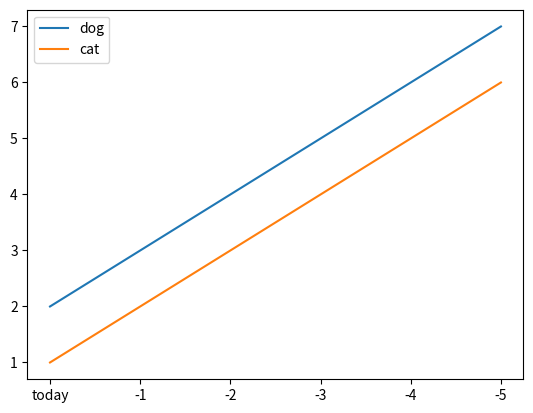

Write the Python code that produced this figure.
# encoding: utf-8
# author: LISICHENG
# software: PyCharm
# file: aa.py
# time: 2019/12/23 15:54


# python 画柱状图折线图
# -*- coding: utf-8 -*-
# import matplotlib.pyplot as plt
# import numpy as np
# import matplotlib.ticker as mtick
# from matplotlib.font_manager import FontProperties
# font = FontProperties(fname=r"c:\windows\fonts\simsun.ttc", size=14)
# a=[1228.3,3.38,63.8,0.07,0.16,6.74,1896.18]  #数据
# b=[0.12,-12.44,1.82,16.67,6.67,-6.52,4.04]
# l=[i for i in range(7)]
#
# plt.rcParams['font.sans-serif']=['SimHei'] #用来正常显示中文标签
#
# fmt='%.2f%%'
# yticks = mtick.FormatStrFormatter(fmt)  #设置百分比形式的坐标轴
# lx=[u'粮食',u'棉花',u'油料',u'麻类',u'糖料',u'烤烟',u'蔬菜']
#
# fig = plt.figure()
# ax1 = fig.add_subplot(111)
# ax1.plot(l, b,'or-',label=u'增长率');
# ax1.yaxis.set_major_formatter(yticks)
# for i,(_x,_y) in enumerate(zip(l,b)):
#     plt.text(_x,_y,b[i],color='black',fontsize=10,)  #将数值显示在图形上
# ax1.legend(loc=1)
# ax1.set_ylim([-20, 30]);
#
# ax1.set_ylabel('增长率');
# plt.legend(prop={'family':'SimHei','size':8})  #设置中文
# ax2 = ax1.twinx() # this is the important function
# plt.bar(l,a,alpha=0.3,color='blue',label=u'产量')
# ax2.legend(loc=2)
# ax2.set_ylim([0, 2500])  #设置y轴取值范围
# plt.legend(prop={'family':'SimHei','size':8},loc="upper left")
# plt.xticks(l,lx)
# plt.show()
#
# count = [1, 2, 1, 1]
# print(max(count))

# l = [i for i in range(7)]
# print(l)
# import matplotlib.pyplot as plt
# # Pie chart, where the slices will be ordered and plotted counter-clockwise:
# labels = 'Frogs', 'Hogs', 'Dogs', 'Logs'
# sizes = [15, 30, 45, 10]
#
#
# fig1, ax1 = plt.subplots()
# ax1.pie(sizes,  labels=labels, autopct='%1.1f%%',
#         shadow=True, startangle=90)
# ax1.axis('equal')  # Equal aspect ratio ensures that pie is drawn as a circle.
#
# plt.show()


import matplotlib.pyplot as plt
import numpy as np


# labels = ['G1', 'G2', 'G3', 'G4', 'G5']
# men_means = [20, 34, 30, 35, 27]
# women_means = [25, 32, 34, 20, 25]
#
# x = np.arange(len(labels))  # the label locations
# width = 0.35  # the width of the bars
#
# fig, ax = plt.subplots()
# rects1 = ax.bar(x - width/2, men_means, width, label='Men')
# rects2 = ax.bar(x + width/2, women_means, width, label='Women')
#
# # Add some text for labels, title and custom x-axis tick labels, etc.
# ax.set_ylabel('Scores')
# ax.set_title('Scores by group and gender')
# ax.set_xticks(x)
# ax.set_xticklabels(labels)
# ax.legend()


# def autolabel(rects):
#     """Attach a text label above each bar in *rects*, displaying its height."""
#     for rect in rects:
#         height = rect.get_height()
#         ax.annotate('{}'.format(height),
#                     xy=(rect.get_x() + rect.get_width() / 2, height),
#                     xytext=(0, 3),  # 3 points vertical offset
#                     textcoords="offset points",
#                     ha='center', va='bottom')
#
#
# autolabel(rects1)
# autolabel(rects2)
#
# fig.tight_layout()
#
# plt.show()


cat = [1, 2, 3, 4, 5, 6]
dog = [2, 3, 4, 5, 6, 7]
activity = ["today", "-1", "-2", "-3", "-4", "-5"]

fig, ax = plt.subplots()
ax.plot(activity, dog, label="dog")
ax.plot(activity, cat, label="cat")
ax.legend()

plt.show()